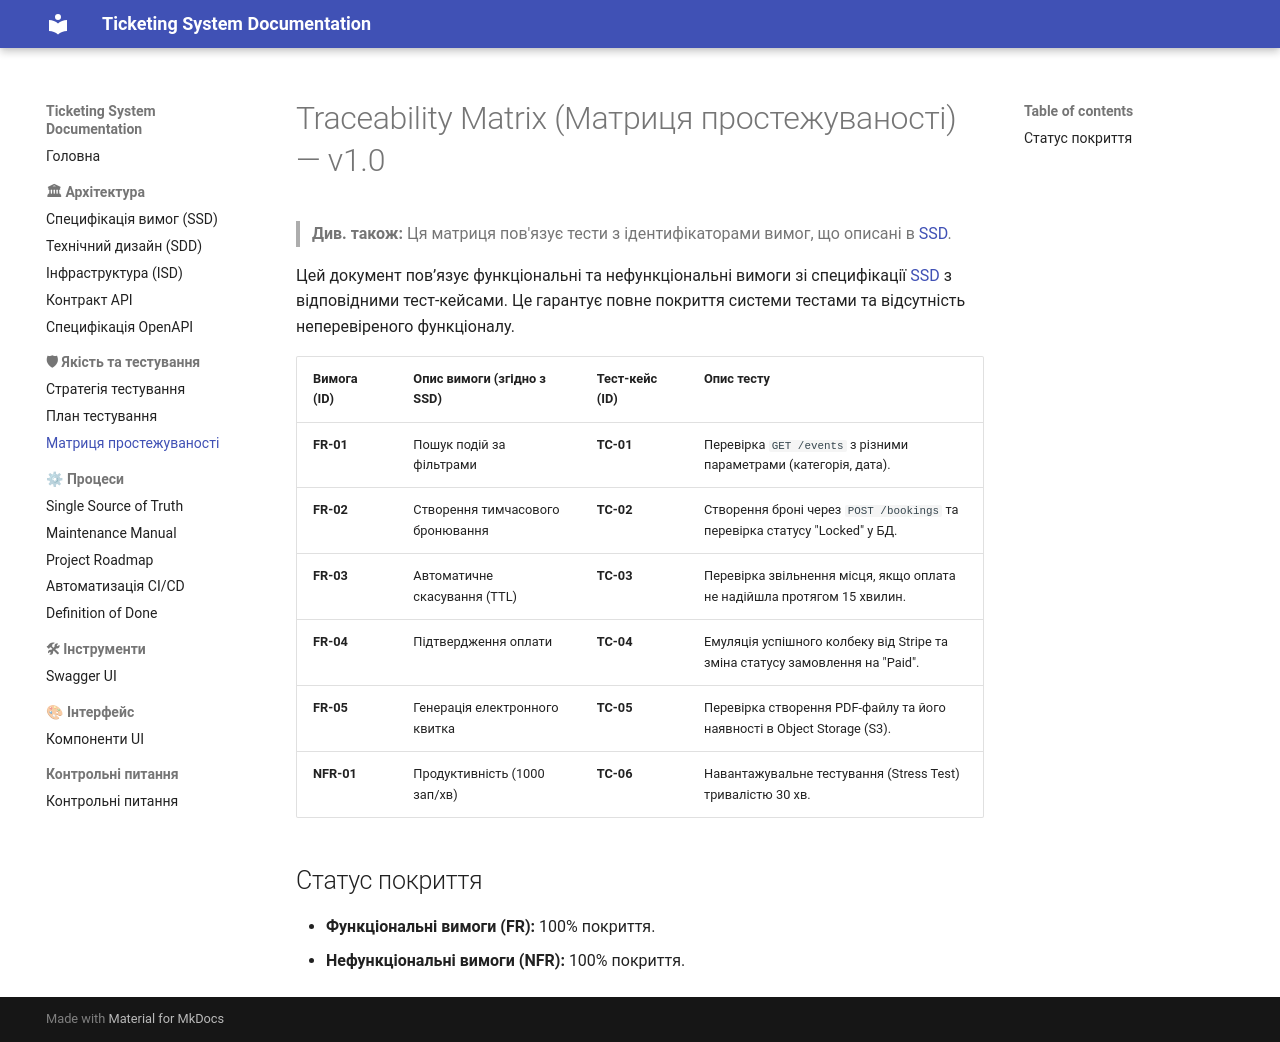

repository: zhytariukkk/ticketing-system-docs · page: quality/traceability-matrix/index.html · generator: mkdocs

# Traceability Matrix (Матриця простежуваності) — v1.0
> **Див. також:** Ця матриця пов'язує тести з ідентифікаторами вимог, що описані в [SSD](../architecture/SSD.md).

Цей документ пов’язує функціональні та нефункціональні вимоги зі специфікації [SSD](../architecture/SSD.md) з відповідними тест-кейсами. Це гарантує повне покриття системи тестами та відсутність неперевіреного функціоналу.

| Вимога (ID) | Опис вимоги (згідно з SSD) | Тест-кейс (ID) | Опис тесту |
| :--- | :--- | :--- | :--- |
| **FR-01** | Пошук подій за фільтрами | **TC-01** | Перевірка `GET /events` з різними параметрами (категорія, дата). |
| **FR-02** | Створення тимчасового бронювання | **TC-02** | Створення броні через `POST /bookings` та перевірка статусу "Locked" у БД. |
| **FR-03** | Автоматичне скасування (TTL) | **TC-03** | Перевірка звільнення місця, якщо оплата не надійшла протягом 15 хвилин. |
| **FR-04** | Підтвердження оплати | **TC-04** | Емуляція успішного колбеку від Stripe та зміна статусу замовлення на "Paid". |
| **FR-05** | Генерація електронного квитка | **TC-05** | Перевірка створення PDF-файлу та його наявності в Object Storage (S3). |
| **NFR-01** | Продуктивність (1000 зап/хв) | **TC-06** | Навантажувальне тестування (Stress Test) тривалістю 30 хв. |

## Статус покриття
- **Функціональні вимоги (FR):** 100% покриття.
- **Нефункціональні вимоги (NFR):** 100% покриття.
